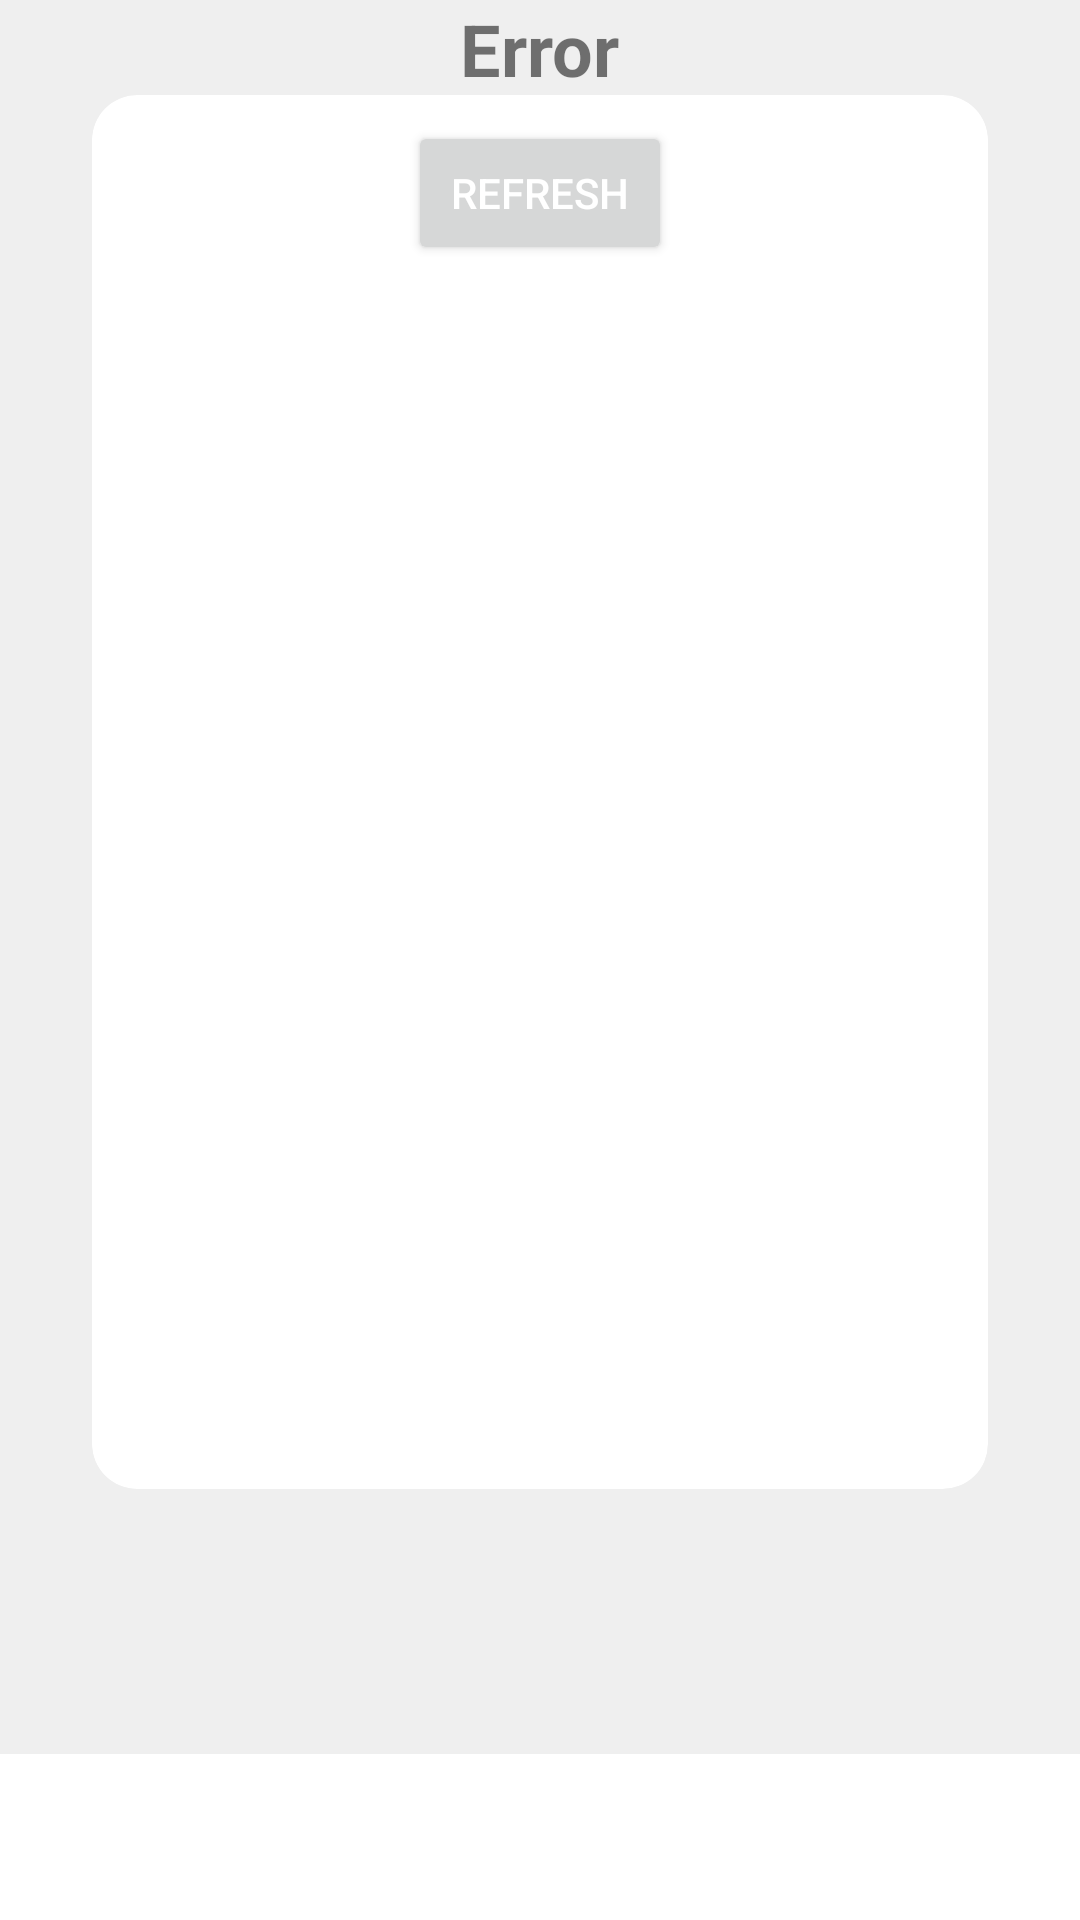

Reconstruct the res/layout file that produces this screen, plus the resources it refers to.
<!-- AndroidManifest.xml: application theme Theme.RocketNews -->
<!-- res/layout/fragment_daily.xml -->
<?xml version="1.0" encoding="utf-8"?>
<ScrollView
    xmlns:android="http://schemas.android.com/apk/res/android"
    xmlns:app="http://schemas.android.com/apk/res-auto"
    xmlns:tools="http://schemas.android.com/tools"
    android:layout_width="match_parent"
    android:layout_height="match_parent">

    <androidx.constraintlayout.widget.ConstraintLayout
        android:layout_width="match_parent"
        android:layout_height="wrap_content"
        android:background="@color/background_white">

        <TextView
            android:id="@+id/title"
            android:layout_width="0dp"
            android:layout_height="wrap_content"
            android:layout_margin="24dp"
            android:gravity="center"
            android:textSize="@dimen/smaller_text"
            android:elevation="1dp"
            android:textColor="@color/white"
            app:layout_constraintStart_toStartOf="@id/cardView"
            app:layout_constraintTop_toTopOf="@id/cardView"
            tools:text="@string/daily_header" />

        <androidx.cardview.widget.CardView
            android:id="@+id/cardView"
            android:layout_width="match_parent"
            android:layout_height="480dp"
            android:layout_margin="24dp"
            app:cardCornerRadius="15dp"
            app:cardElevation="0dp"
            app:cardUseCompatPadding="true"
            app:layout_constraintDimensionRatio="1:1"
            app:layout_constraintStart_toStartOf="parent"
            app:layout_constraintTop_toTopOf="parent"
            app:layout_constraintEnd_toEndOf="parent">

            <ImageView
                android:id="@+id/imageView"
                android:layout_width="match_parent"
                android:layout_height="match_parent"
                android:adjustViewBounds="true"
                android:scaleType="centerCrop"
                tools:ignore="MissingConstraints"
                tools:srcCompat="@tools:sample/avatars" />
        </androidx.cardview.widget.CardView>

        <TextView
            android:id="@+id/date"
            android:layout_width="0dp"
            android:layout_height="wrap_content"
            android:layout_marginBottom="8dp"
            android:gravity="center"
            android:textSize="@dimen/smaller_text"
            android:elevation="1dp"
            android:textColor="@color/white"
            app:layout_constraintStart_toStartOf="@id/today"
            app:layout_constraintBottom_toTopOf="@+id/today"
            tools:text="@string/daily_date" />

        <TextView
            android:id="@+id/today"
            android:layout_width="0dp"
            android:layout_height="wrap_content"
            android:layout_margin="24dp"
            android:gravity="center"
            android:textSize="@dimen/big_text"
            android:elevation="1dp"
            android:textColor="@color/white"
            app:layout_constraintStart_toStartOf="@id/cardView"
            app:layout_constraintBottom_toBottomOf="@id/cardView"
            tools:text="@string/daily_today" />

        <TextView
            android:id="@+id/titleDown"
            android:layout_width="0dp"
            android:layout_height="wrap_content"
            android:layout_marginVertical="16dp"
            android:textSize="@dimen/bigger_text"
            app:layout_constraintStart_toStartOf="@id/cardView"
            app:layout_constraintTop_toBottomOf="@id/cardView"
            tools:text="@string/daily_explanation" />

        <TextView
            android:id="@+id/explanation"
            android:layout_width="match_parent"
            android:layout_height="wrap_content"
            android:layout_marginHorizontal="24dp"
            android:textSize="16dp"
            android:textAlignment="viewStart"
            app:layout_constraintStart_toStartOf="@id/titleDown"
            app:layout_constraintTop_toBottomOf="@id/titleDown"
            tools:text="@string/daily_article" />

        <include
            layout="@layout/layout_error_loading"
            app:layout_constraintBottom_toBottomOf="parent"/>

    </androidx.constraintlayout.widget.ConstraintLayout>

</ScrollView>
<!-- res/layout/layout_error_loading.xml (included above) -->
<?xml version="1.0" encoding="utf-8"?>
<ScrollView
    xmlns:android="http://schemas.android.com/apk/res/android"
    android:layout_width="match_parent"
    android:layout_height="match_parent">

    <LinearLayout
        android:layout_width="match_parent"
        android:layout_height="wrap_content"
        android:orientation="vertical"
        android:gravity="center">

        <TextView
            android:id="@+id/errorMessageErrorLayout"
            android:layout_width="wrap_content"
            android:layout_height="wrap_content"
            android:gravity="center"
            android:textSize="24sp"
            android:textStyle="bold"
            android:text="Error" />

        <Button
            android:id="@+id/refreshButtonErrorLayout"
            android:layout_width="wrap_content"
            android:layout_height="wrap_content"
            android:layout_marginTop="8dp"
            android:text="Refresh"
            android:textColor="@color/white" />

        <ProgressBar
            android:id="@+id/progressBarErrorLayout"
            android:layout_width="wrap_content"
            android:layout_height="wrap_content"
            android:layout_marginTop="8dp"
            android:visibility="gone" />

    </LinearLayout>

</ScrollView>
<!-- resources referenced by this layout -->
<resources>
  <color name="background_white">#EFEFEF</color>
  
      F2F2F2
  <color name="white">#FFFFFFFF</color>
  <dimen name="big_text">40sp</dimen>
  <dimen name="bigger_text">32sp</dimen>
  <dimen name="smaller_text">16sp</dimen>
  <string name="daily_article">The Tarantula Nebula, also known as 30 Doradus, is more than a thousand light-years in diameter, a giant star forming region within nearby satellite galaxy the Large Magellanic Cloud. About 160 thousand light-years away, argest, most violent star forming region known in the whole Local Group of galaxies. The cosmic arachnid is near the cenescope), NASuperB over 2 degrees or 4 fuouthern constellation Dorado.</string>
  <string name="daily_date">2023–04–27</string>
  <string name="daily_explanation">Explanation</string>
  <string name="daily_header">The Tarantula Nebula from SuperBIT</string>
  <string name="daily_today">Today</string>
  <style name="Theme.RocketNews" parent="Theme.MaterialComponents.DayNight.NoActionBar">
          
          <item name="colorPrimary">@color/purple_500</item>
          <item name="colorPrimaryVariant">@color/purple_700</item>
          <item name="colorOnPrimary">@color/white</item>
          
          <item name="colorSecondary">@color/teal_200</item>
          <item name="colorSecondaryVariant">@color/teal_700</item>
          <item name="colorOnSecondary">@color/black</item>
          
          <item name="android:statusBarColor">?attr/colorPrimaryVariant</item>
          
      </style>
  <color name="purple_500">#FF6200EE</color>
  <color name="purple_700">#FF3700B3</color>
  <color name="teal_200">#FF03DAC5</color>
  <color name="teal_700">#FF018786</color>
  <color name="black">#FF000000</color>
</resources>
